Run: headless pygame with SDL's dummy video driver; simulated clock (each Clock.tick advances the game by its frame time, no real sleeping); random seed 0; keys injected as events and as key.get_pressed() state; no mouse input.
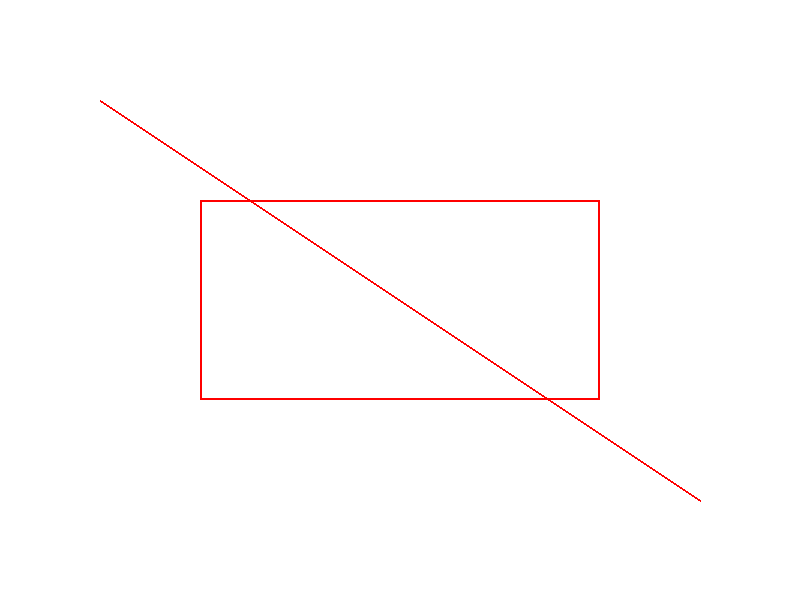
Frame 1 of 4 · flips 1–60 · no input
Frame 2 of 4 · flips 61–180 · tapped SPACE, RETURN · held RIGHT (→), D · screen unchanged from frame 1, image omitted
Frame 3 of 4 · flips 181–300 · held DOWN (↓), S · screen unchanged from frame 2, image omitted
Frame 4 of 4 · flips 301–420 · held LEFT (←), A, UP (↑), W · screen unchanged from frame 3, image omitted

The pygame program that drew these frames:

import pygame
from pygame.locals import *
import sys

# Definir códigos de región
INSIDE = 0
LEFT = 1
RIGHT = 2
BOTTOM = 4
TOP = 8

# Función para calcular el código de región de un punto
def computeCode(x, y, xmin, ymin, xmax, ymax):
    code = INSIDE

    if x < xmin:
        code |= LEFT
    elif x > xmax:
        code |= RIGHT
    if y < ymin:
        code |= BOTTOM
    elif y > ymax:
        code |= TOP

    return code

# Función para recortar una línea
def cohenSutherlandClip(x1, y1, x2, y2, xmin, ymin, xmax, ymax):
    code1 = computeCode(x1, y1, xmin, ymin, xmax, ymax)
    code2 = computeCode(x2, y2, xmin, ymin, xmax, ymax)
    accept = False

    while True:
        # Ambos puntos están dentro de la región de recorte
        if code1 == 0 and code2 == 0:
            accept = True
            break
        # Ambos puntos están fuera de la región de recorte
        elif code1 & code2 != 0:
            break
        # Al menos un punto está fuera de la región de recorte, recorte la línea
        else:
            x = 0
            y = 0
            code_out = code1 if code1 != 0 else code2

            # Encuentra la intersección del punto exterior
            if code_out & TOP:
                x = x1 + (x2 - x1) * (ymax - y1) / (y2 - y1)
                y = ymax
            elif code_out & BOTTOM:
                x = x1 + (x2 - x1) * (ymin - y1) / (y2 - y1)
                y = ymin
            elif code_out & RIGHT:
                y = y1 + (y2 - y1) * (xmax - x1) / (x2 - x1)
                x = xmax
            elif code_out & LEFT:
                y = y1 + (y2 - y1) * (xmin - x1) / (x2 - x1)
                x = xmin

            # Actualizar el punto exterior con la intersección calculada
            if code_out == code1:
                x1, y1 = x, y
                code1 = computeCode(x1, y1, xmin, ymin, xmax, ymax)
            else:
                x2, y2 = x, y
                code2 = computeCode(x2, y2, xmin, ymin, xmax, ymax)

    if accept:
        return int(x1), int(y1), int(x2), int(y2)
    else:
        return None

# Colores
WHITE = (255, 255, 255)
RED = (255, 0, 0)

# Dimensiones de la pantalla
WIDTH, HEIGHT = 800, 600

# Inicializar Pygame
pygame.init()
screen = pygame.display.set_mode((WIDTH, HEIGHT))
pygame.display.set_caption("Line Clipping")

# Coordenadas iniciales y finales de la línea
x1, y1 = 100, 100
x2, y2 = 700, 500

# Coordenadas de la región de recorte
xmin, ymin = 200, 200
xmax, ymax = 600, 400

# Bucle principal
while True:
    screen.fill(WHITE)

    # Dibujar la región de recorte
    pygame.draw.rect(screen, RED, (xmin, ymin, xmax - xmin, ymax - ymin), 2)

    # Dibujar la línea original
    pygame.draw.line(screen, RED, (x1, y1), (x2, y2), 2)

    # Recortar la línea
    clipped_line = cohenSutherlandClip(x1, y1, x2, y2, xmin, ymin, xmax, ymax)
    if clipped_line:
        pygame.draw.line(screen, RED, clipped_line[:2], clipped_line[2:], 2)

    # Manejo de eventos
    for event in pygame.event.get():
        if event.type == QUIT:
            pygame.quit()
            sys.exit()

    pygame.display.flip()
